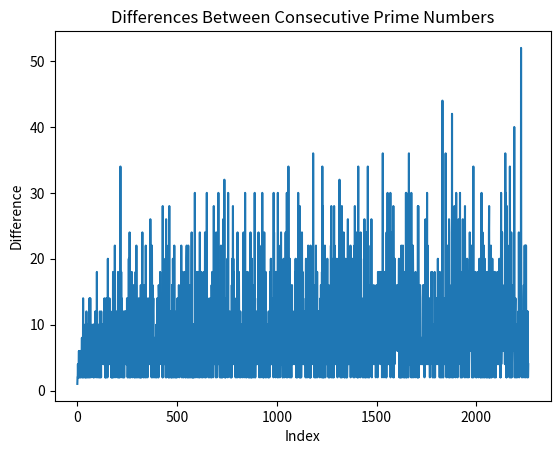

Source code (Python):
## Inspiration. I was in this random class where we were learning about prime numbers, especially Euclid's theory of prime numbers

# So I thought two things
# 1. Is there any interesting pattern between the difference between prime numbers?
# 2. And then, assuming we go to infinity, what is the longest difference between prime numbers?

# That is what I want to figure out. 

import matplotlib.pyplot as plt
import math
## We need to write a for-loop but we need to get the primes numbers from somewhere so

## generate_primes is function that will generate the prime numbers for us.

# range(2 is the first prime, n`+1 is the last prime number we want to check for prime numbers.)

def generate_primes(n):
    primes = []
    for i in range(2, n+1):
        is_prime = True
        for j in range(2, int(i**0.5)+1):
            if i % j == 0:
                is_prime = False
                break
        if is_prime:
            primes.append(i)
    return primes


primes = generate_primes(20000)
diffs = []
for i in range(1, len(primes)):
    diff = primes[i] - primes[i-1]
    diffs.append(diff)
    # print(f"The difference between {primes[i-1]} and {primes[i]} is {diff}")


longest_diff = max(diffs)
longest_diff_index = diffs.index(longest_diff)

      
prime1 = primes[longest_diff_index]
prime2 = primes[longest_diff_index + 1]


print(f"The longest difference between prime numbers is {longest_diff}")

# Largest difference
print(f"The two prime numbers with this difference are {prime1} and {prime2}")

# Second largest difference TBD
print(f"The")

print(diffs)

# Plot
plt.plot(diffs)
plt.title("Differences Between Consecutive Prime Numbers")
plt.xlabel("Index")
plt.ylabel("Difference")
plt.show()
